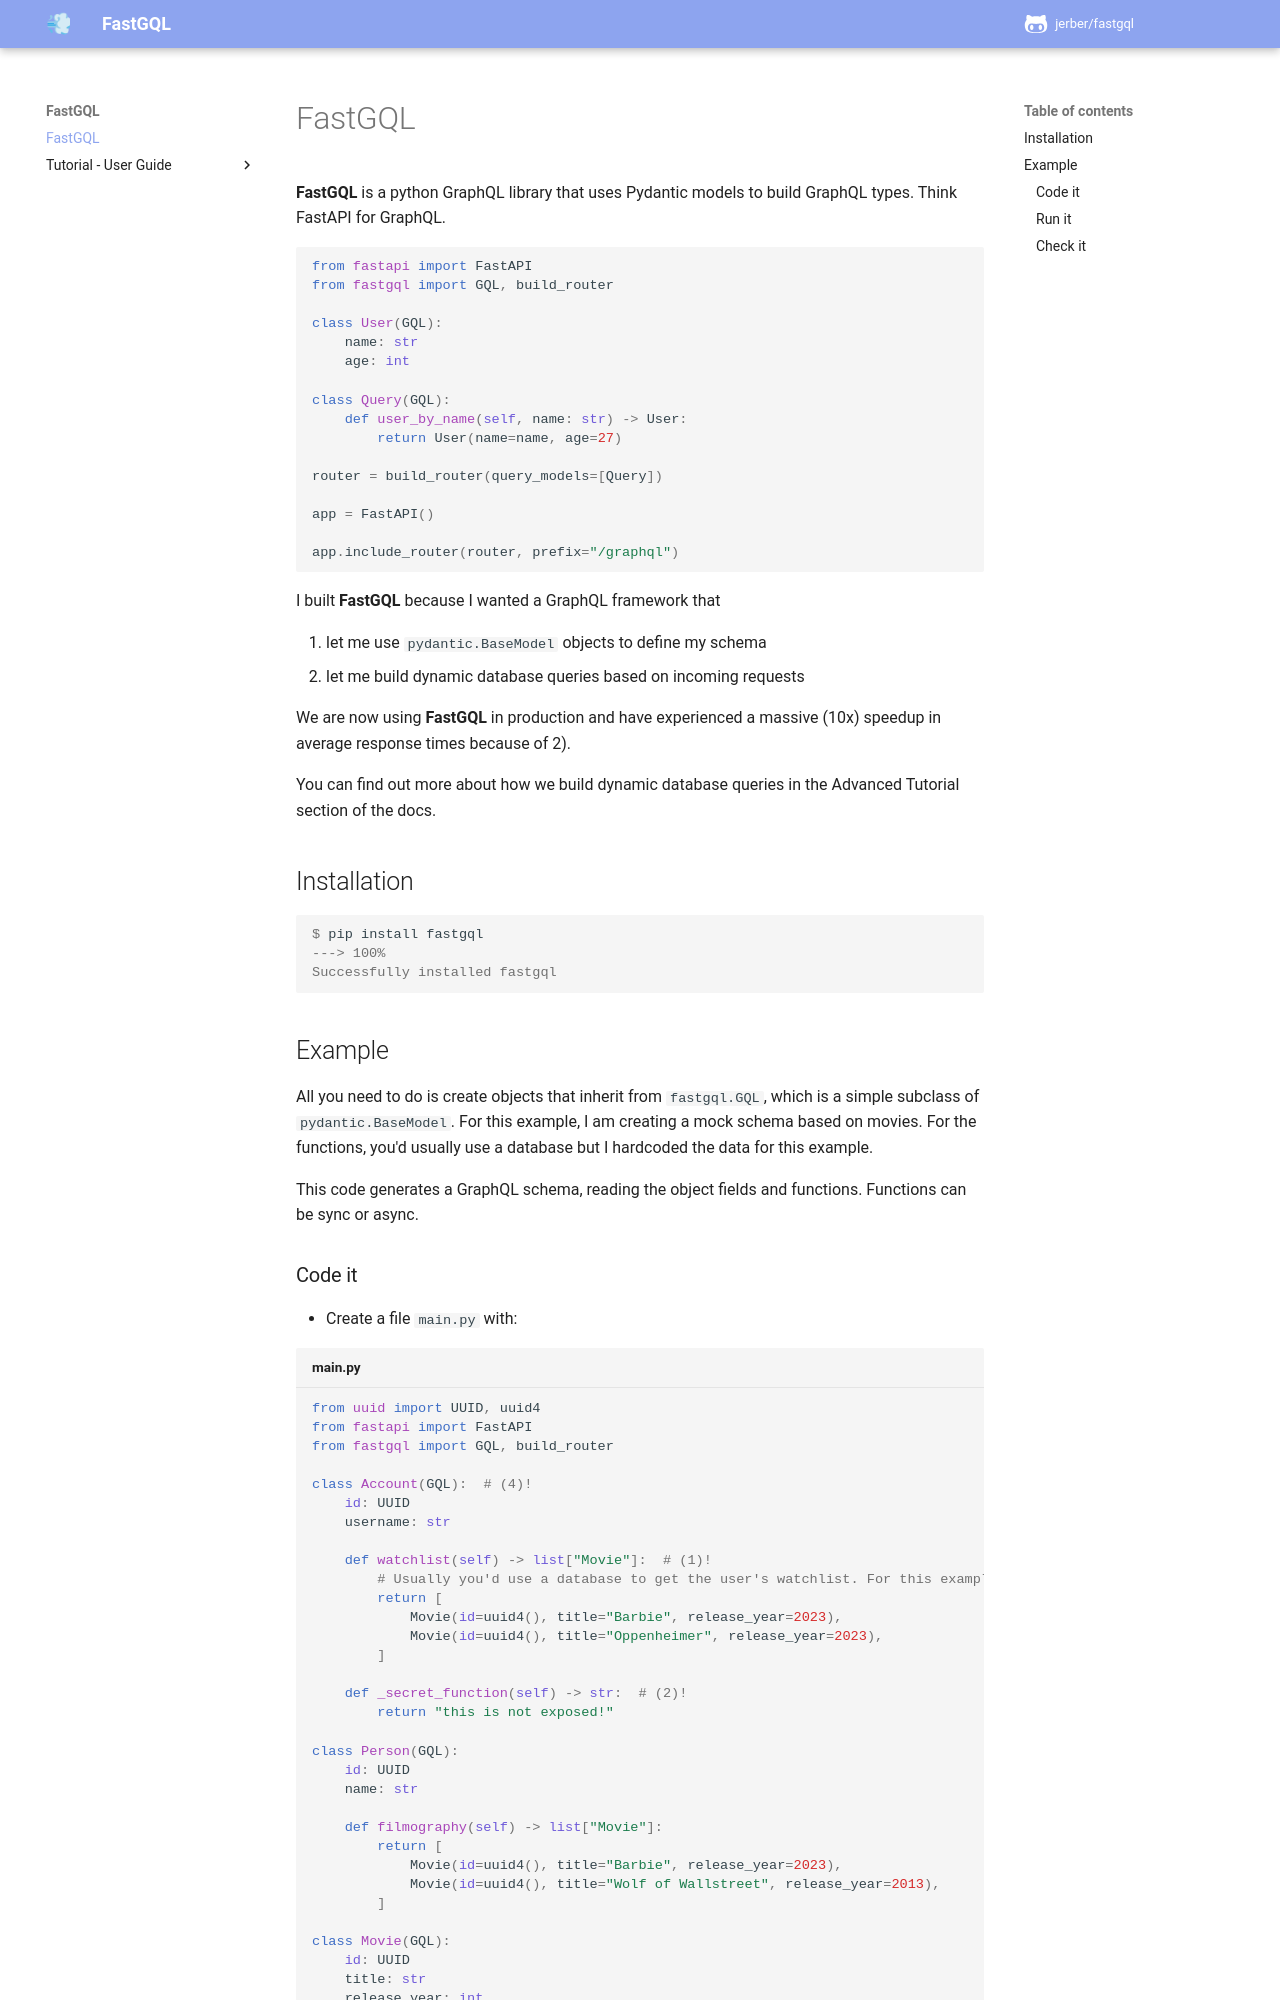

repository: jerber/fastgql · page: index.html · generator: mkdocs

# FastGQL

**FastGQL** is a python GraphQL library that uses Pydantic models to build GraphQL types. Think FastAPI for GraphQL.

```py
from fastapi import FastAPI
from fastgql import GQL, build_router

class User(GQL):
    name: str
    age: int

class Query(GQL):
    def user_by_name(self, name: str) -> User:
        return User(name=name, age=27)

router = build_router(query_models=[Query])

app = FastAPI()

app.include_router(router, prefix="/graphql")
```
I built **FastGQL** because I wanted a GraphQL framework that

1. let me use `pydantic.BaseModel` objects to define my schema
2. let me build dynamic database queries based on incoming requests

We are now using **FastGQL** in production and have experienced a massive (10x) speedup in average response times because of 2).

You can find out more about how we build dynamic database queries in the Advanced Tutorial section of the docs.

## Installation

<div class="termy">

```console
$ pip install fastgql
---> 100%
Successfully installed fastgql
```

</div>

## Example

All you need to do is create objects that inherit from `fastgql.GQL`, which is a simple subclass of `pydantic.BaseModel`. For this example, I am creating a mock schema based on movies. For the functions, you'd usually use a database but I hardcoded the data for this example.

This code generates a GraphQL schema, reading the object fields and functions. Functions can be sync or async.
